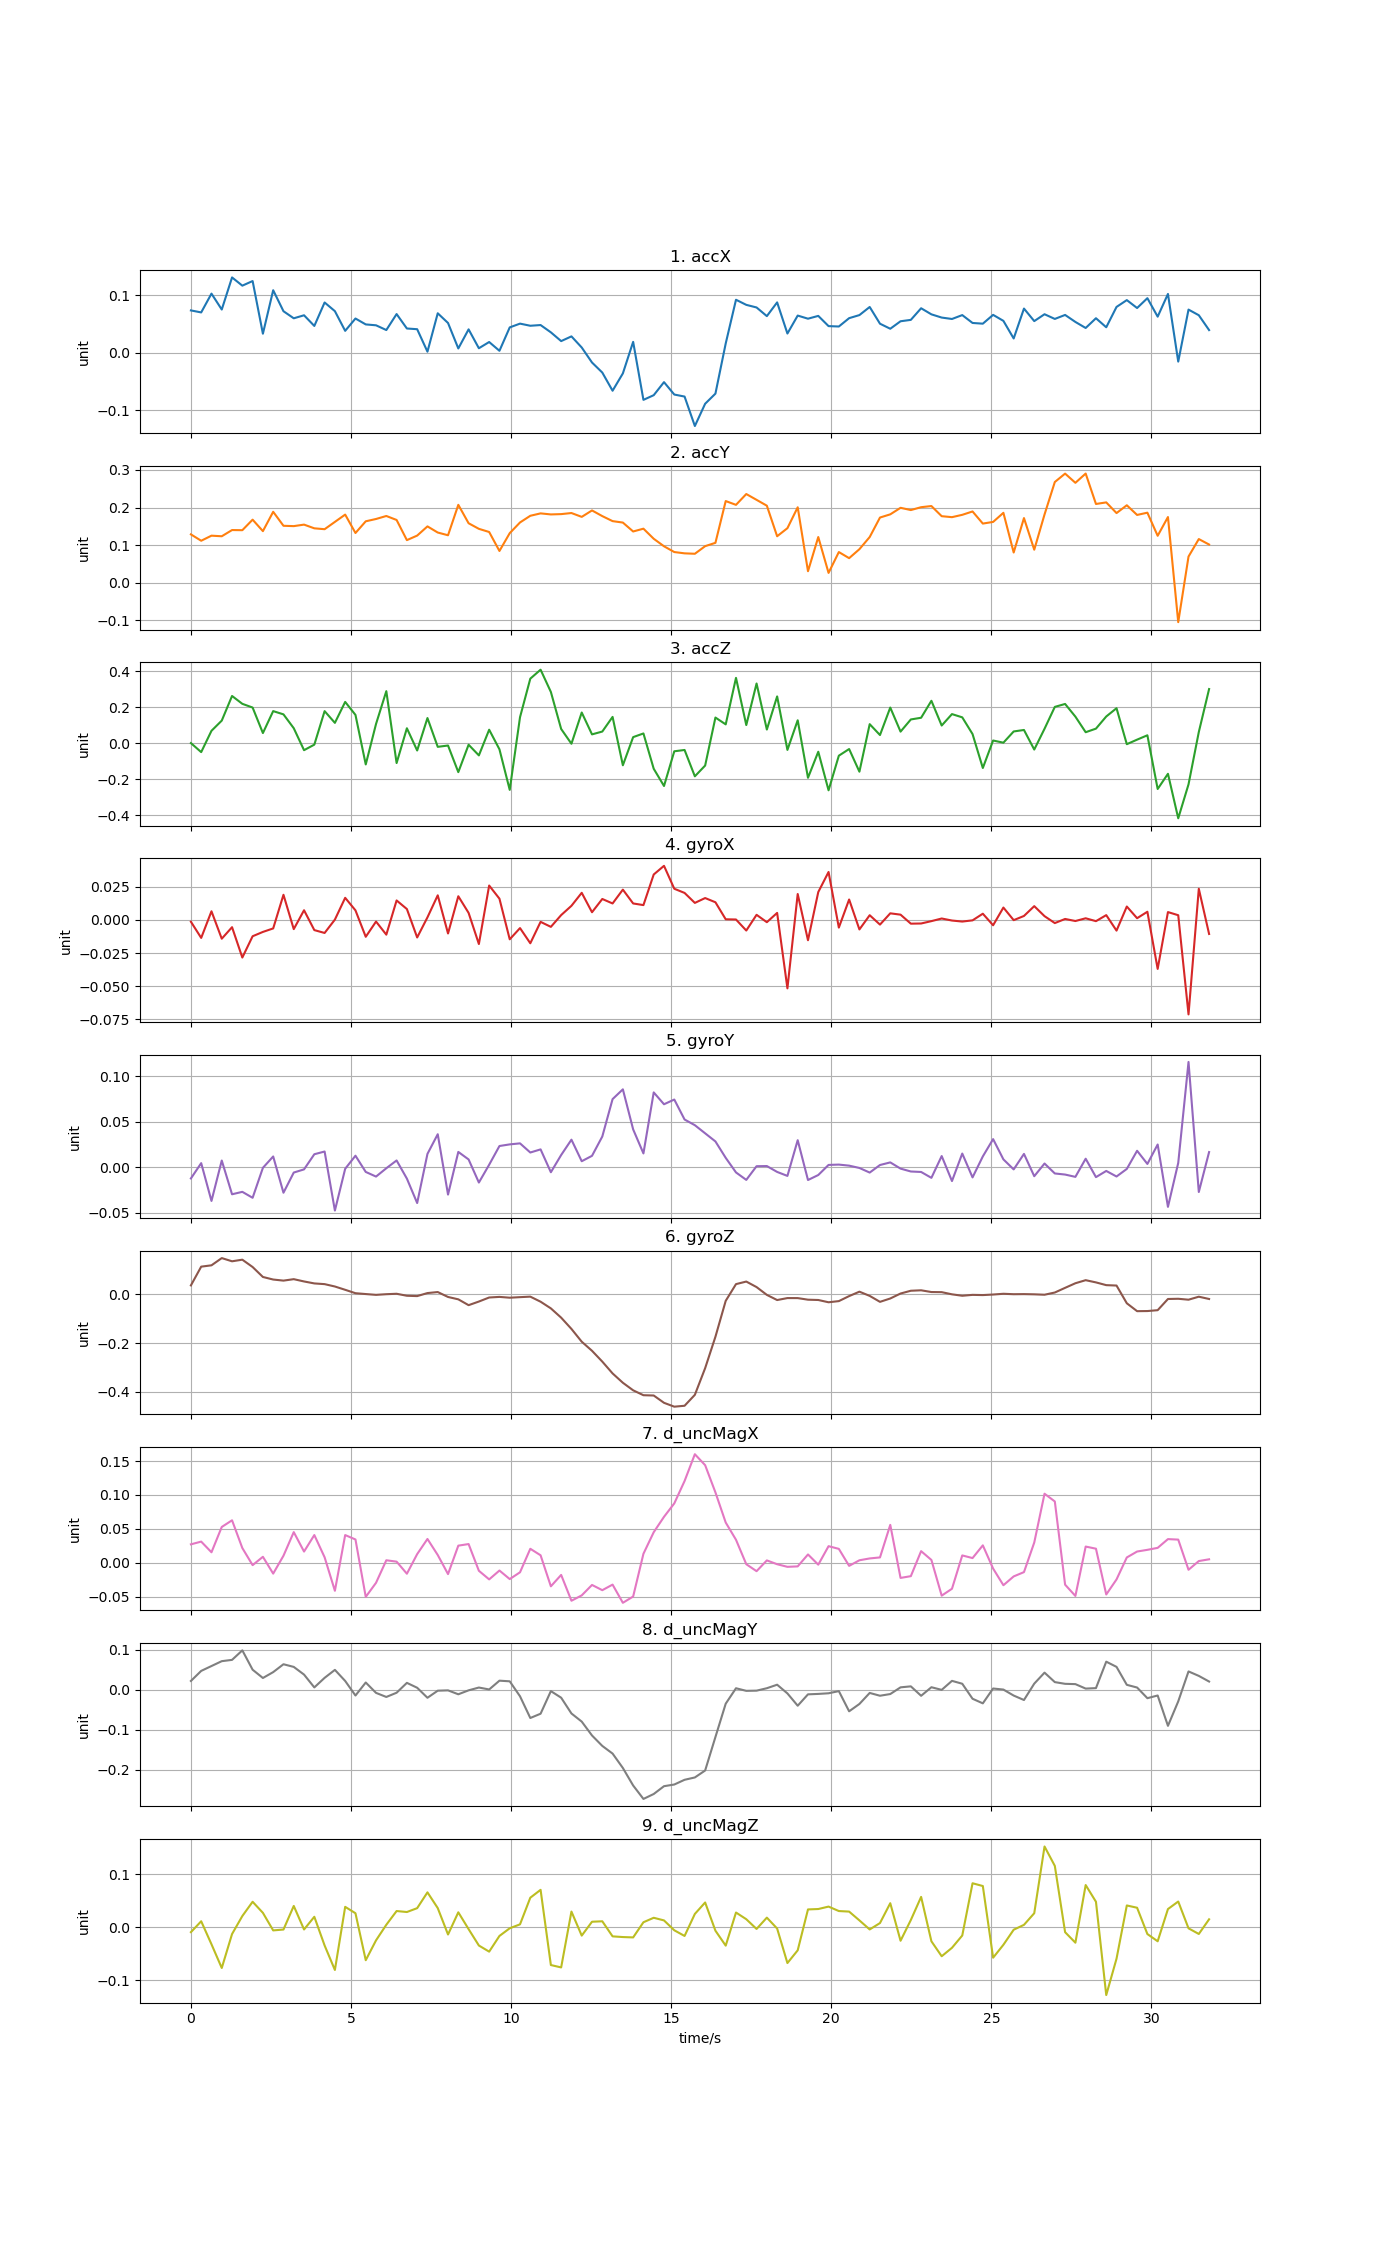

The table this chart was drawn from, first rows:
time, accX, accY, accZ, gyroX, gyroY, gyroZ, d_uncMagX, d_uncMagY, d_uncMagZ
0, 0.07375, 0.1285, 0.0008571, -0.001427, -0.01226, 0.03637, 0.02721, 0.02228, -0.009032
0.3212, 0.07026, 0.1115, -0.04917, -0.01362, 0.004561, 0.1133, 0.03124, 0.04746, 0.01157
0.6424, 0.1029, 0.125, 0.06895, 0.006442, -0.03698, 0.1187, 0.01549, 0.05964, -0.0319
0.9636, 0.07528, 0.1234, 0.1255, -0.01422, 0.007427, 0.1484, 0.05284, 0.07179, -0.07678
1.285, 0.131, 0.14, 0.262, -0.00554, -0.02966, 0.1353, 0.06269, 0.07504, -0.01259
1.606, 0.1168, 0.1396, 0.2184, -0.02842, -0.02699, 0.1419, 0.02175, 0.09887, 0.02146
1.927, 0.1248, 0.1676, 0.1979, -0.01237, -0.03352, 0.1118, -0.003478, 0.05044, 0.04843
2.248, 0.03329, 0.1371, 0.05647, -0.009106, -0.0005993, 0.07096, 0.008827, 0.02971, 0.02748
2.57, 0.1088, 0.1886, 0.1781, -0.006472, 0.01188, 0.06044, -0.01599, 0.04442, -0.005728
2.891, 0.07235, 0.1513, 0.16, 0.01888, -0.02796, 0.05599, 0.0104, 0.06412, -0.00406
3.212, 0.06005, 0.1504, 0.08331, -0.006995, -0.005782, 0.06194, 0.04524, 0.05745, 0.04053
3.533, 0.06531, 0.1544, -0.03839, 0.007225, -0.002297, 0.05255, 0.01655, 0.03821, -0.003985
3.854, 0.04678, 0.1446, -0.007712, -0.007735, 0.01434, 0.04448, 0.04091, 0.006142, 0.02003
4.176, 0.08753, 0.1422, 0.178, -0.009893, 0.01732, 0.04156, 0.008127, 0.03009, -0.03422
4.497, 0.07246, 0.1617, 0.113, 0.0001731, -0.04754, 0.03186, -0.04132, 0.05002, -0.08055
4.818, 0.03827, 0.1811, 0.2291, 0.01658, -0.001663, 0.01832, 0.0409, 0.02229, 0.03882
5.139, 0.05969, 0.1321, 0.1571, 0.007136, 0.01271, 0.004367, 0.03437, -0.01415, 0.02674
5.46, 0.04944, 0.1633, -0.1174, -0.01278, -0.005112, 0.0008982, -0.05031, 0.01843, -0.06208
5.782, 0.0479, 0.1694, 0.107, -0.001306, -0.01021, -0.002403, -0.02955, -0.007541, -0.02452
6.103, 0.03966, 0.1774, 0.2887, -0.01117, -0.001062, 0.0002972, 0.003693, -0.01775, 0.004944
6.424, 0.06741, 0.1668, -0.1097, 0.01461, 0.007502, 0.002064, 0.001661, -0.007152, 0.03089
6.745, 0.04234, 0.1132, 0.08307, 0.008133, -0.01244, -0.0061, -0.01613, 0.01754, 0.02904
7.066, 0.04112, 0.1252, -0.04014, -0.01329, -0.03928, -0.007493, 0.01279, 0.005279, 0.03633
7.388, 0.002068, 0.1497, 0.1397, 0.001878, 0.01473, 0.004937, 0.03512, -0.01979, 0.06622
7.709, 0.06879, 0.1334, -0.01991, 0.01847, 0.03633, 0.009094, 0.01148, -0.002047, 0.0365
8.03, 0.05192, 0.1261, -0.01258, -0.01027, -0.03001, -0.01107, -0.0167, -0.001235, -0.01347
8.351, 0.007696, 0.2071, -0.16, 0.01777, 0.01688, -0.02078, 0.02526, -0.01106, 0.0285
8.672, 0.04086, 0.1581, -0.00826, 0.00523, 0.008616, -0.04468, 0.02762, -0.001157, -0.003305
8.994, 0.008054, 0.1432, -0.06727, -0.01823, -0.01677, -0.02981, -0.0118, 0.005826, -0.03432
9.315, 0.01888, 0.1348, 0.07499, 0.02585, 0.002809, -0.01325, -0.02451, 0.001009, -0.04589
9.636, 0.003611, 0.08428, -0.03355, 0.01592, 0.02338, -0.01078, -0.01144, 0.023, -0.01619
9.957, 0.04427, 0.1317, -0.2584, -0.01467, 0.02517, -0.01408, -0.02406, 0.02139, -0.001679
10.28, 0.05081, 0.1602, 0.1444, -0.006212, 0.0263, -0.01182, -0.01402, -0.01611, 0.005744
10.6, 0.04711, 0.178, 0.3579, -0.01766, 0.01623, -0.009728, 0.02066, -0.07039, 0.0561
10.92, 0.04833, 0.1844, 0.4076, -0.001532, 0.01967, -0.03049, 0.01105, -0.05967, 0.07099
11.24, 0.03567, 0.1816, 0.2843, -0.005293, -0.005446, -0.05789, -0.03472, -0.003113, -0.07123
11.56, 0.02047, 0.1824, 0.07918, 0.003574, 0.01348, -0.09591, -0.01792, -0.01961, -0.07573
11.88, 0.02866, 0.1853, -0.00272, 0.01057, 0.03034, -0.1421, -0.056, -0.05906, 0.02988
12.21, 0.009338, 0.1751, 0.1703, 0.02036, 0.006661, -0.1945, -0.04809, -0.07941, -0.01558
12.53, -0.01674, 0.1922, 0.04918, 0.00573, 0.0126, -0.2318, -0.03271, -0.1141, 0.01067
12.85, -0.03417, 0.1771, 0.06482, 0.01572, 0.03381, -0.2761, -0.04043, -0.1402, 0.01151
13.17, -0.06573, 0.1638, 0.146, 0.01234, 0.0749, -0.3246, -0.03222, -0.1594, -0.01699
13.49, -0.03564, 0.1599, -0.122, 0.02277, 0.08566, -0.3629, -0.05906, -0.1954, -0.0183
13.81, 0.01914, 0.1362, 0.03395, 0.01234, 0.04167, -0.3939, -0.04976, -0.2393, -0.01898
14.13, -0.08159, 0.1436, 0.0543, 0.01111, 0.01523, -0.414, 0.01327, -0.2729, 0.009704
14.45, -0.07347, 0.1168, -0.1414, 0.03416, 0.08228, -0.4152, 0.04511, -0.2605, 0.01814
14.78, -0.05082, 0.0968, -0.2369, 0.0407, 0.06927, -0.4451, 0.0678, -0.241, 0.01316
15.1, -0.07235, 0.08143, -0.04452, 0.02342, 0.07444, -0.461, 0.08762, -0.2368, -0.005502
15.42, -0.07587, 0.07798, -0.03728, 0.02027, 0.0525, -0.4573, 0.1206, -0.225, -0.01623
15.74, -0.127, 0.07686, -0.1832, 0.01276, 0.04625, -0.4124, 0.1602, -0.2192, 0.02543
16.06, -0.08835, 0.09709, -0.1236, 0.01642, 0.03733, -0.3031, 0.144, -0.2017, 0.04708
16.38, -0.07076, 0.106, 0.1424, 0.01324, 0.0284, -0.1743, 0.1038, -0.118, -0.006275
16.7, 0.01634, 0.2171, 0.1046, 0.0004127, 0.01037, -0.02694, 0.05937, -0.0346, -0.03455
17.02, 0.09226, 0.2071, 0.3623, 0.0002521, -0.005658, 0.04161, 0.03395, 0.00405, 0.0281
17.34, 0.08341, 0.2359, 0.1008, -0.008068, -0.01386, 0.05213, -0.002128, -0.002455, 0.01545
17.67, 0.07886, 0.2204, 0.3311, 0.00378, 0.001195, 0.02947, -0.01239, -0.001972, -0.002985
17.99, 0.06384, 0.2048, 0.07596, -0.001772, 0.001354, -0.002514, 0.003494, 0.004119, 0.01842
18.31, 0.0877, 0.1235, 0.2595, 0.005217, -0.005107, -0.02368, -0.002122, 0.01291, -0.002188
18.63, 0.03361, 0.145, -0.03691, -0.05163, -0.009482, -0.01559, -0.005983, -0.008904, -0.06747
18.95, 0.06479, 0.2006, 0.1273, 0.01945, 0.02977, -0.01571, -0.005306, -0.03968, -0.04336
... 40 more rows
